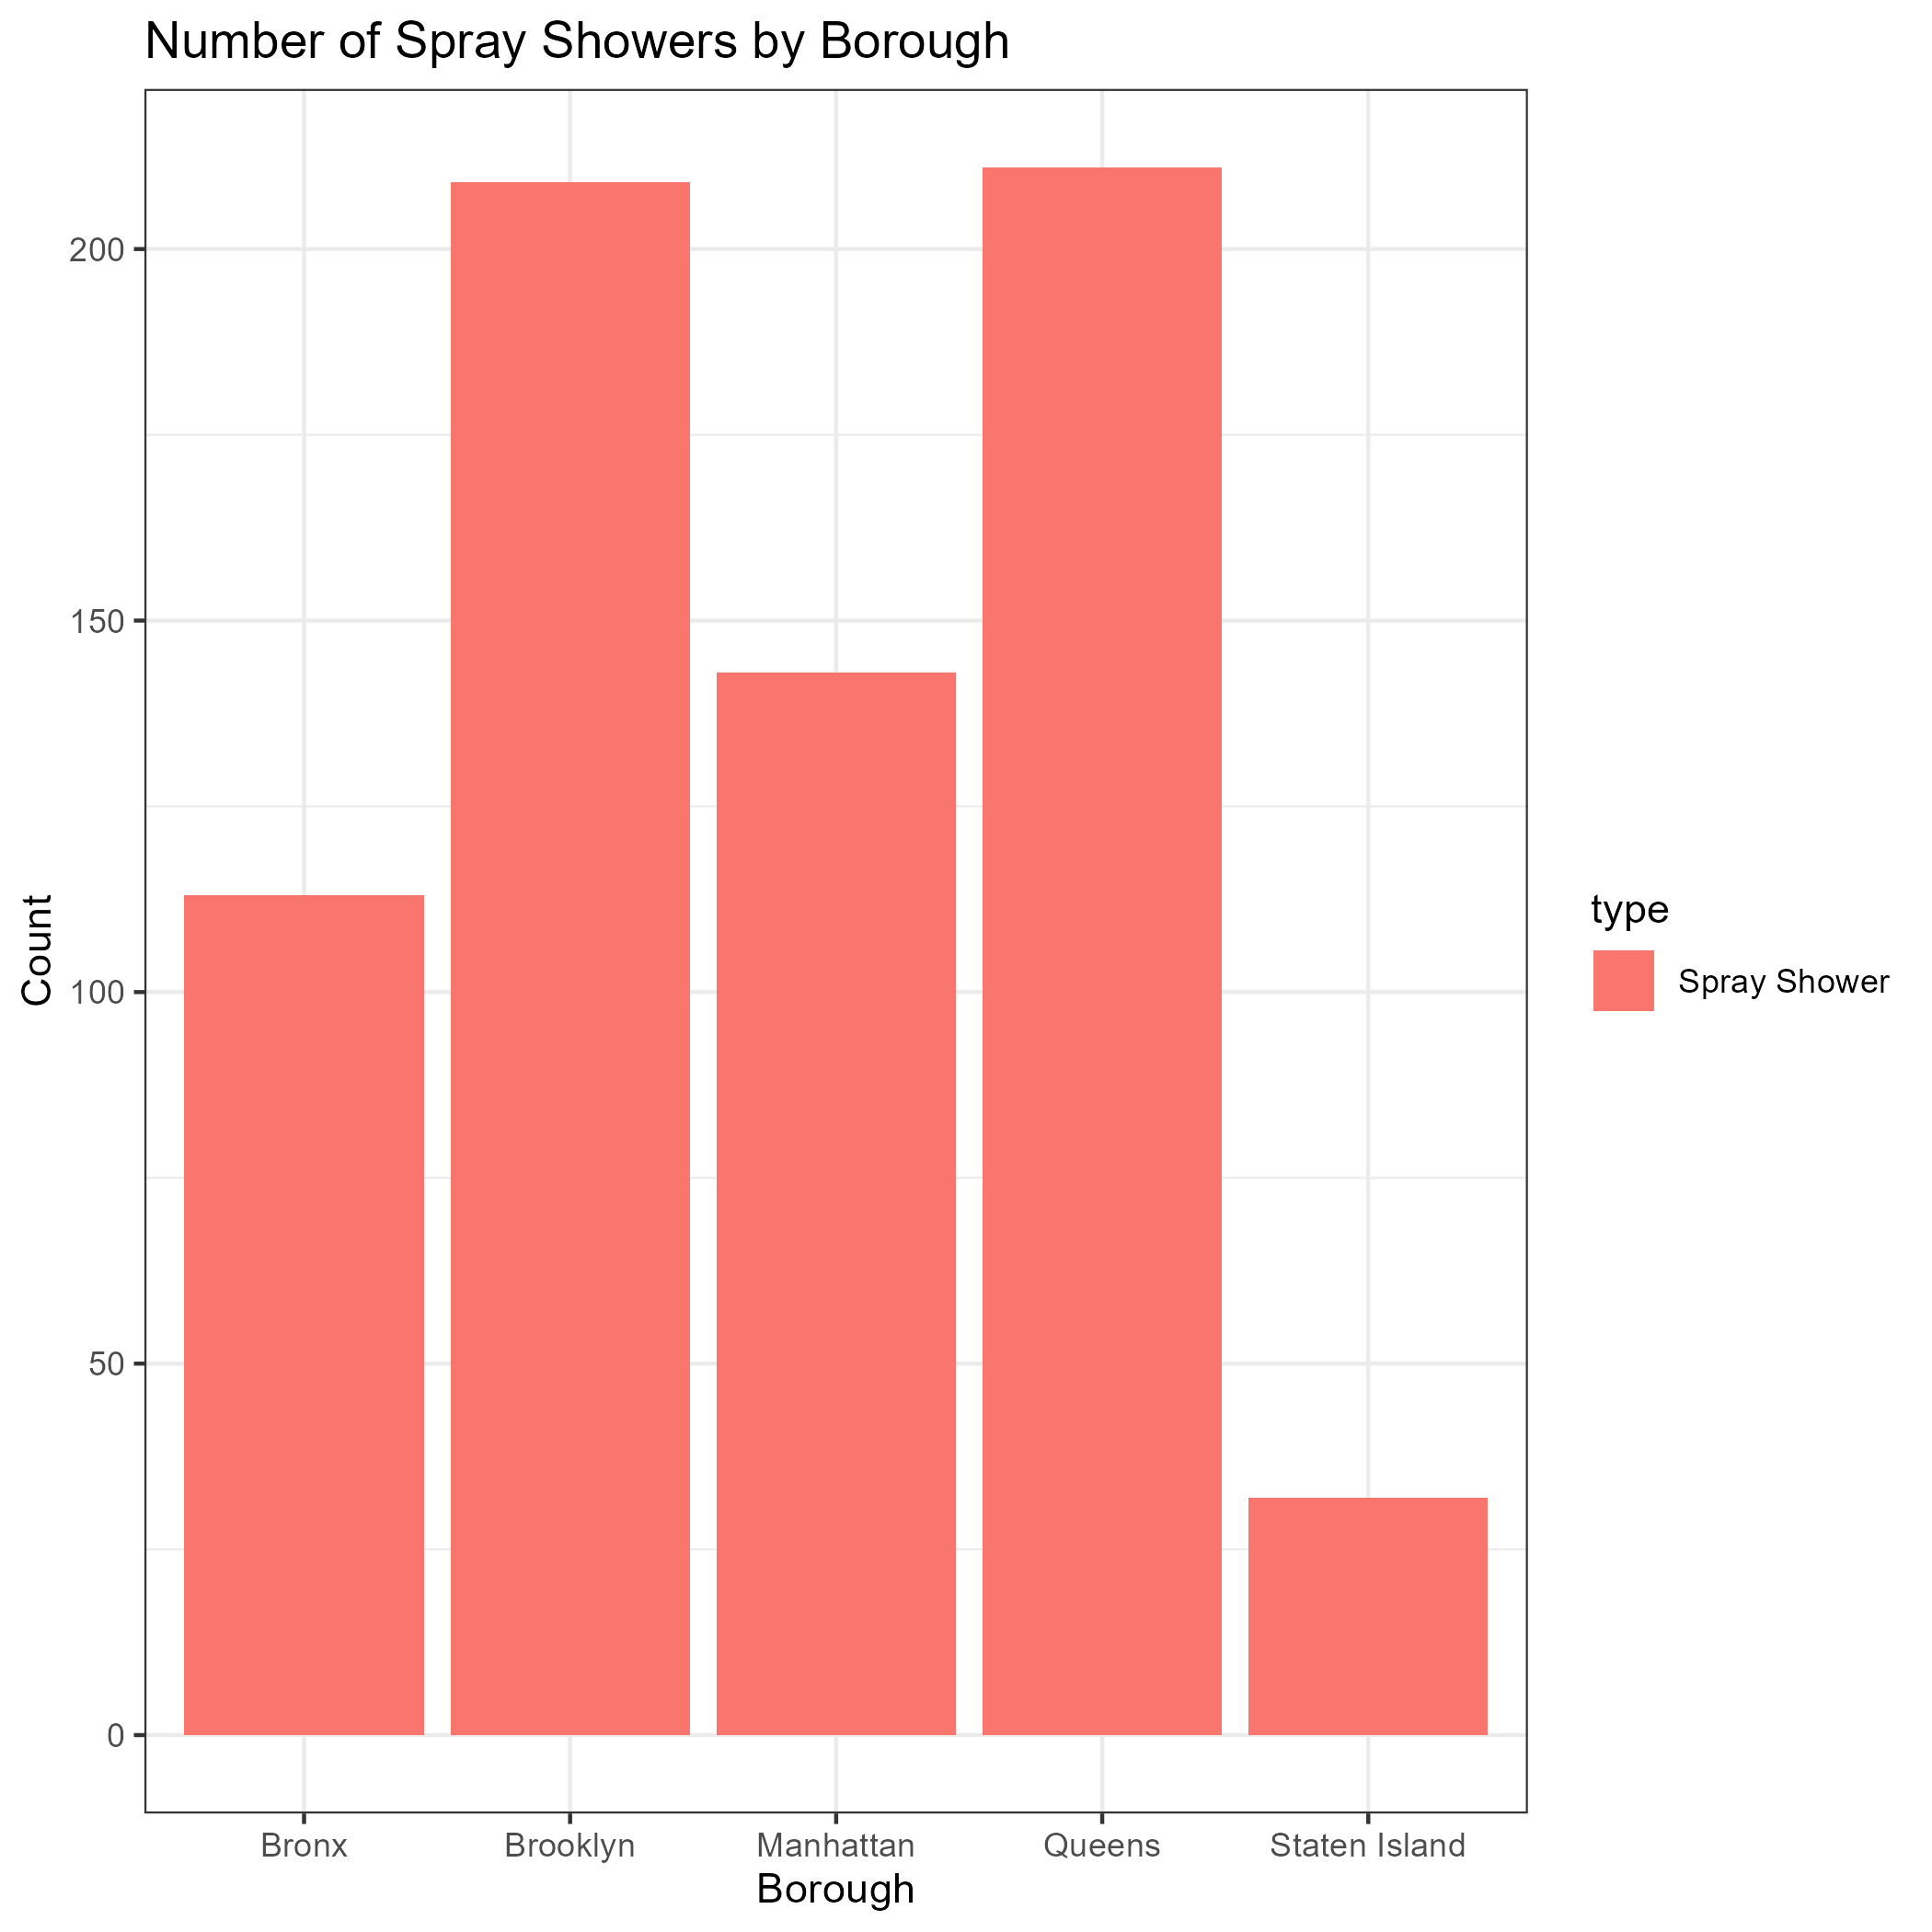

The data file committed next to this chart (first rows):
borough, type, count
Bronx, Spray Shower, 113
Brooklyn, Spray Shower, 209
Manhattan, Spray Shower, 143
Queens, Spray Shower, 211
Staten Island, Spray Shower, 32
